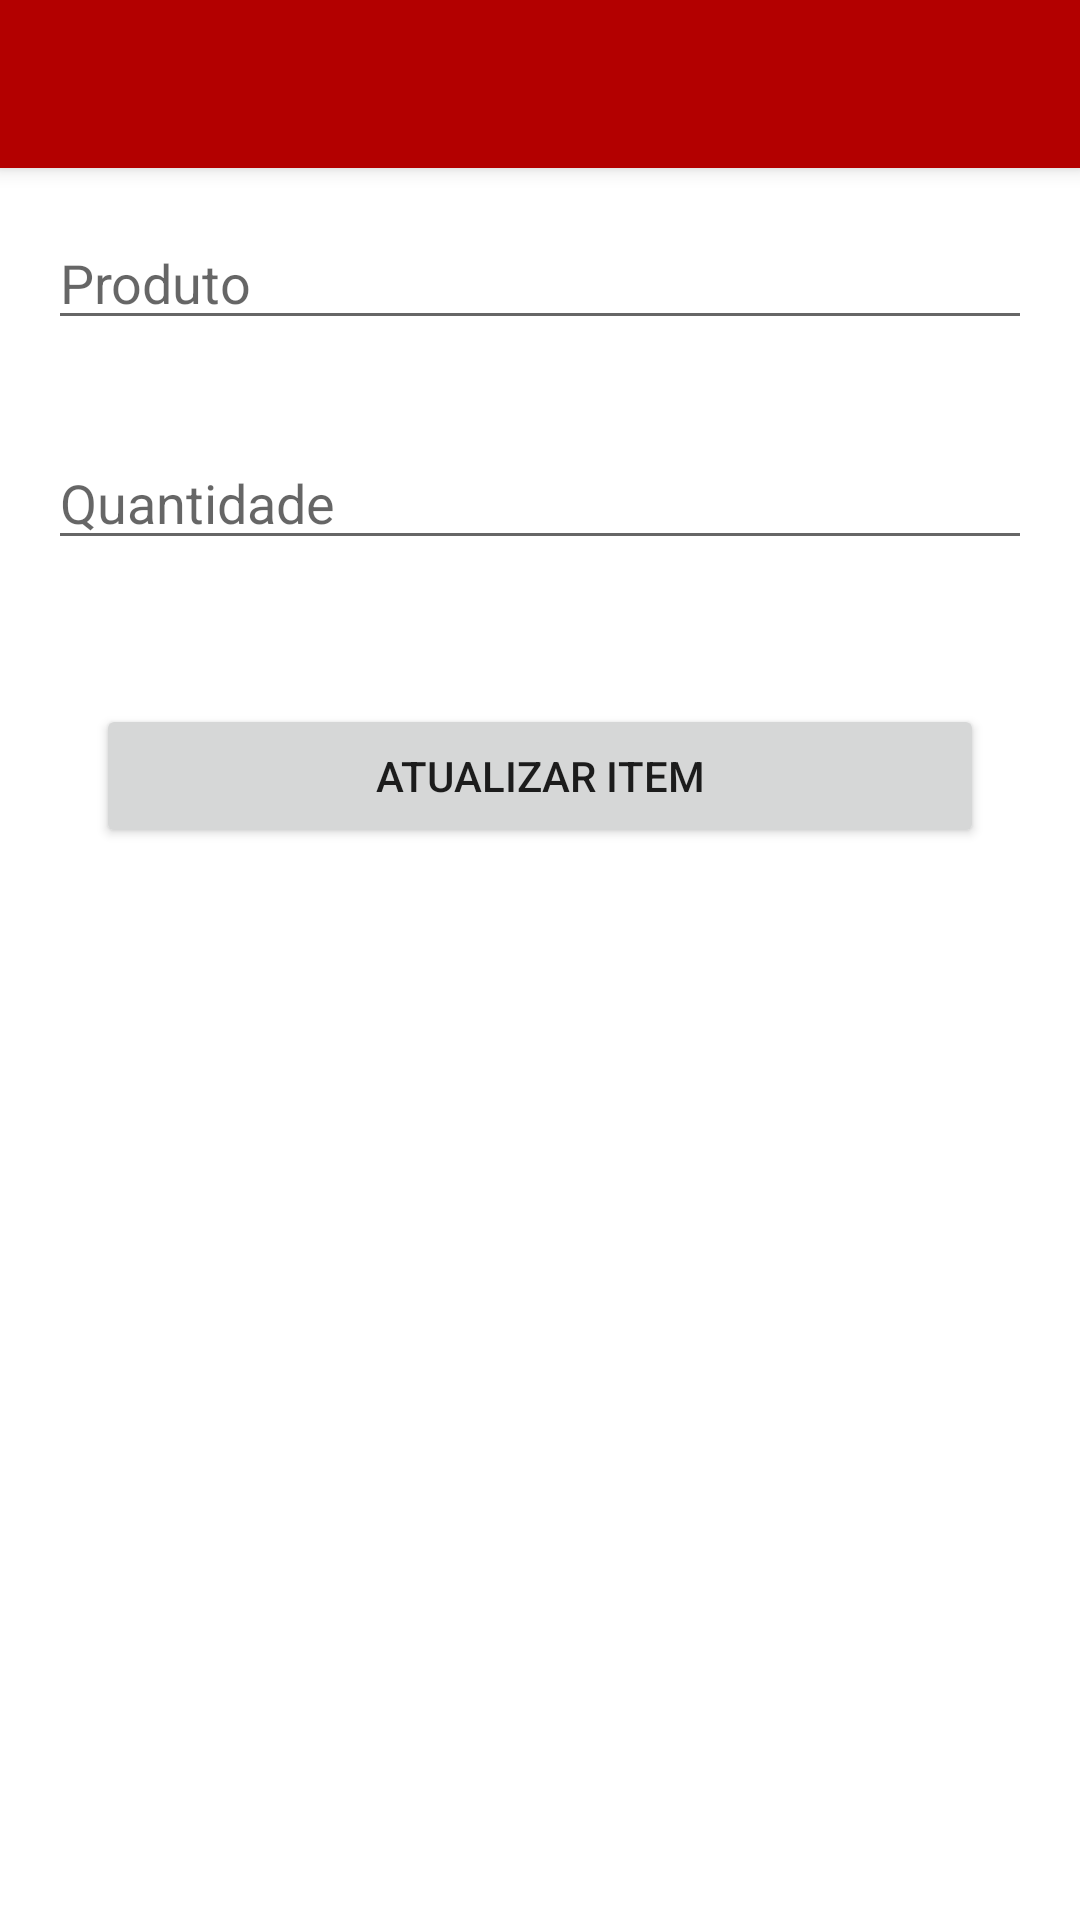

Produce the Android XML layout that renders to this screen, including the resource entries it uses.
<!-- AndroidManifest.xml: application theme Theme.ListaDeCompras -->
<!-- res/layout/atualizar_produto.xml -->
<?xml version="1.0" encoding="utf-8"?>
<LinearLayout
    xmlns:android="http://schemas.android.com/apk/res/android"
    xmlns:app="http://schemas.android.com/apk/res-auto"
    android:orientation="vertical"
    android:layout_width="match_parent"
    android:layout_height="match_parent">
    <androidx.appcompat.widget.Toolbar
        android:id="@+id/toolBar"
        app:titleTextColor="#FFFFFF"
        android:background="@color/red"
        android:elevation="4dp"
        android:layout_width="match_parent"
        android:layout_height="wrap_content"
        />
    <EditText
        android:id="@+id/editTextNomeProduto"
        android:layout_width="match_parent"
        android:layout_height="wrap_content"
        android:layout_margin="16dp"
        android:ems="10"
        android:hint="@string/produto"
        android:inputType="textPersonName"
        app:layout_constraintEnd_toEndOf="parent"
        app:layout_constraintStart_toStartOf="parent"
        app:layout_constraintTop_toTopOf="parent" />

    <EditText
        android:id="@+id/editTextQuantidade"
        android:layout_width="match_parent"
        android:layout_height="wrap_content"
        android:layout_margin="16dp"
        android:ems="10"
        android:hint="@string/quantidade"
        android:inputType="text"
        app:layout_constraintEnd_toEndOf="parent"
        app:layout_constraintStart_toStartOf="parent"
        app:layout_constraintTop_toBottomOf="@+id/editTextNomeProduto" />

    <Button
        android:id="@+id/buttonAtualizar"
        android:layout_width="match_parent"
        android:layout_height="wrap_content"
        android:layout_margin="32dp"
        android:text="@string/atualizar_item"
        app:layout_constraintEnd_toEndOf="parent"
        app:layout_constraintStart_toStartOf="parent"
        app:layout_constraintTop_toBottomOf="@+id/editTextQuantidade" />


</LinearLayout>
<!-- resources referenced by this layout -->
<resources>
  <color name="red">#B30000</color>
  <string name="atualizar_item">Atualizar Item</string>
  <string name="produto">Produto</string>
  <string name="quantidade">Quantidade</string>
  <style name="Theme.ListaDeCompras" parent="Theme.MaterialComponents.DayNight.NoActionBar">
          
          <item name="colorPrimary">@color/purple_500</item>
          <item name="colorPrimaryVariant">@color/purple_700</item>
          <item name="colorOnPrimary">@color/white</item>
          
          <item name="colorSecondary">@color/red</item>
          <item name="colorSecondaryVariant">@color/teal_700</item>
          <item name="colorOnSecondary">@color/black</item>
          
          <item name="android:statusBarColor" tools:targetApi="l">?attr/colorPrimaryVariant</item>
          
      </style>
  <color name="purple_500">#EE0000</color>
  <color name="purple_700">#B30000</color>
  <color name="white">#FFFFFFFF</color>
  <color name="teal_700">#FF9800</color>
  <color name="black">#FF000000</color>
</resources>
